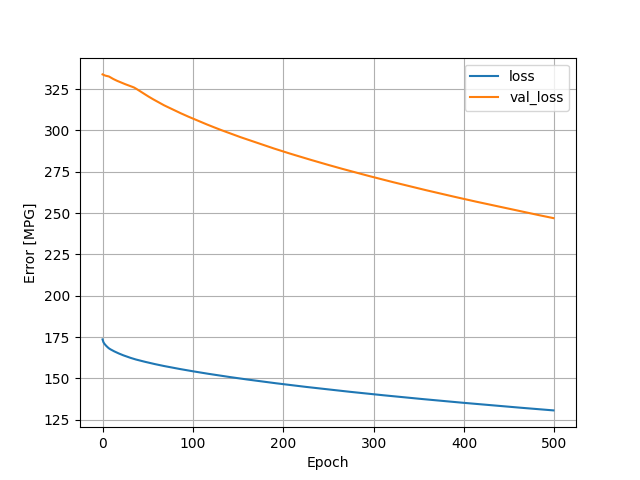

The table this chart was drawn from, first rows:
, loss, val_loss, epoch
0, 173.6, 334, 0
1, 171.8, 333.7, 1
2, 171, 333.4, 2
3, 170.3, 333.2, 3
4, 169.7, 333.1, 4
5, 169.1, 333, 5
6, 168.6, 332.9, 6
7, 168.2, 332.7, 7
8, 167.8, 332.4, 8
9, 167.5, 332, 9
10, 167.2, 331.7, 10
11, 166.9, 331.4, 11
12, 166.6, 331.1, 12
13, 166.3, 330.9, 13
14, 166, 330.6, 14
15, 165.8, 330.4, 15
16, 165.5, 330.1, 16
17, 165.3, 329.9, 17
18, 165, 329.6, 18
19, 164.8, 329.4, 19
20, 164.6, 329.2, 20
21, 164.4, 329, 21
22, 164.1, 328.8, 22
23, 163.9, 328.5, 23
24, 163.7, 328.3, 24
25, 163.5, 328.1, 25
26, 163.3, 327.8, 26
27, 163.1, 327.6, 27
28, 162.9, 327.4, 28
29, 162.8, 327.2, 29
30, 162.6, 327, 30
31, 162.4, 326.8, 31
32, 162.2, 326.6, 32
33, 162, 326.4, 33
34, 161.9, 326.2, 34
35, 161.7, 326, 35
36, 161.5, 325.7, 36
37, 161.4, 325.3, 37
38, 161.2, 325, 38
39, 161.1, 324.7, 39
40, 161, 324.3, 40
41, 160.8, 324, 41
42, 160.7, 323.6, 42
43, 160.5, 323.3, 43
44, 160.4, 322.9, 44
45, 160.3, 322.6, 45
46, 160.1, 322.2, 46
47, 160, 321.9, 47
48, 159.9, 321.5, 48
49, 159.7, 321.2, 49
50, 159.6, 320.9, 50
51, 159.5, 320.5, 51
52, 159.4, 320.2, 52
53, 159.2, 319.9, 53
54, 159.1, 319.5, 54
55, 159, 319.2, 55
56, 158.9, 318.9, 56
57, 158.7, 318.6, 57
58, 158.6, 318.3, 58
59, 158.5, 317.9, 59
... 440 more rows
